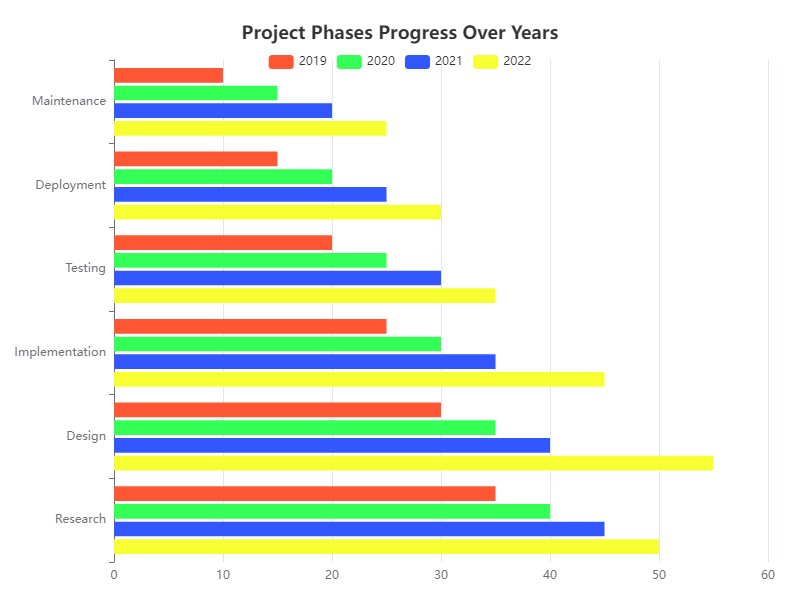

The data file committed next to this chart (first rows):
Category, 2019, 2020, 2021, 2022
Research, 35, 40, 45, 50
Design, 30, 35, 40, 55
Implementation, 25, 30, 35, 45
Testing, 20, 25, 30, 35
Deployment, 15, 20, 25, 30
Maintenance, 10, 15, 20, 25
